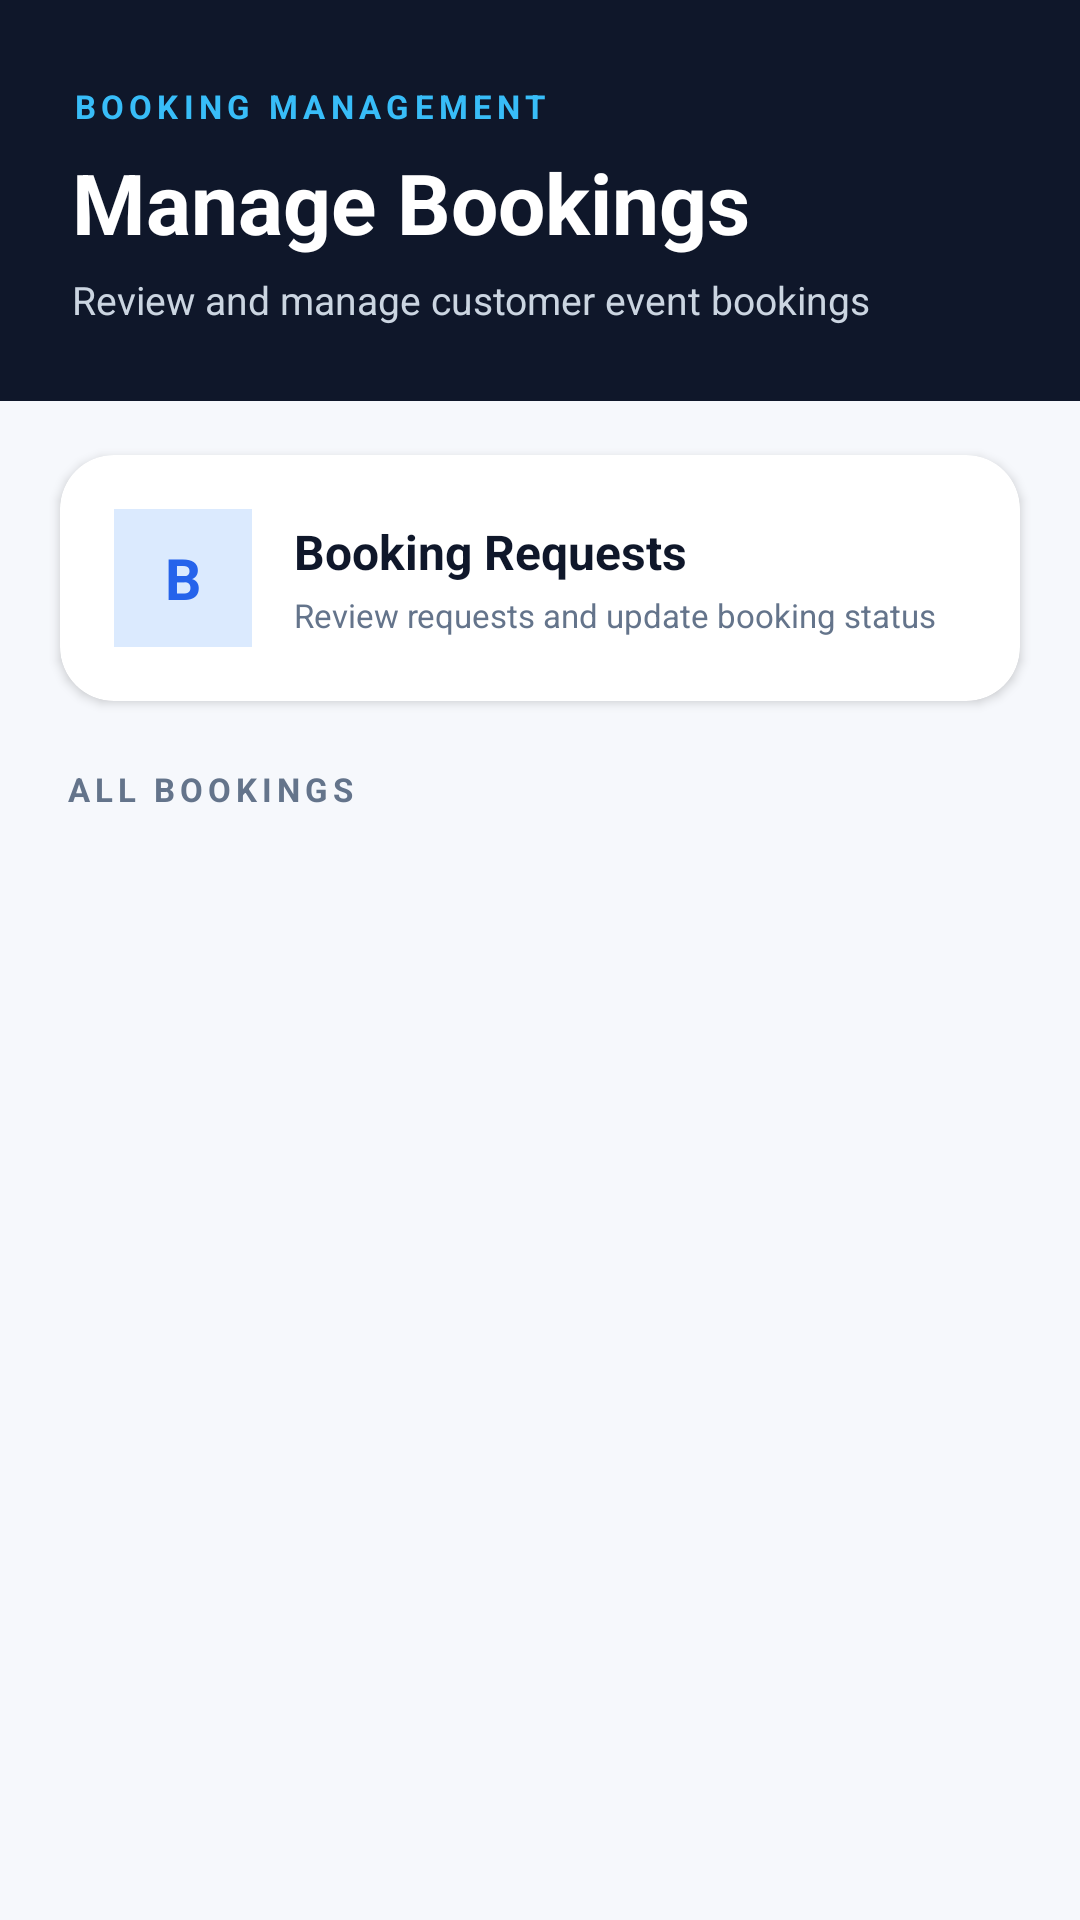

Reconstruct the res/layout file that produces this screen, plus the resources it refers to.
<!-- AndroidManifest.xml: application theme Theme.EventBookingApp -->
<!-- res/layout/activity_manage_bookings.xml -->
<?xml version="1.0" encoding="utf-8"?>
<LinearLayout
    xmlns:android="http://schemas.android.com/apk/res/android"
    xmlns:app="http://schemas.android.com/apk/res-auto"
    android:layout_width="match_parent"
    android:layout_height="match_parent"
    android:orientation="vertical"
    android:background="#F6F8FC">

    
    <LinearLayout
        android:layout_width="match_parent"
        android:layout_height="wrap_content"
        android:orientation="vertical"
        android:background="#0F172A"
        android:paddingStart="24dp"
        android:paddingEnd="24dp"
        android:paddingTop="28dp"
        android:paddingBottom="25dp">

        <TextView
            android:layout_width="wrap_content"
            android:layout_height="wrap_content"
            android:text="BOOKING MANAGEMENT"
            android:textColor="#38BDF8"
            android:textSize="11sp"
            android:textStyle="bold"
            android:letterSpacing="0.16" />

        <TextView
            android:layout_width="match_parent"
            android:layout_height="wrap_content"
            android:layout_marginTop="6dp"
            android:text="Manage Bookings"
            android:textColor="#FFFFFF"
            android:textSize="28sp"
            android:textStyle="bold" />

        <TextView
            android:layout_width="match_parent"
            android:layout_height="wrap_content"
            android:layout_marginTop="5dp"
            android:text="Review and manage customer event bookings"
            android:textColor="#CBD5E1"
            android:textSize="13sp" />

    </LinearLayout>

    
    <androidx.cardview.widget.CardView
        android:layout_width="match_parent"
        android:layout_height="82dp"
        android:layout_marginStart="20dp"
        android:layout_marginEnd="20dp"
        android:layout_marginTop="18dp"
        app:cardCornerRadius="18dp"
        app:cardElevation="2dp"
        app:cardBackgroundColor="#FFFFFF">

        <LinearLayout
            android:layout_width="match_parent"
            android:layout_height="match_parent"
            android:orientation="horizontal"
            android:gravity="center_vertical"
            android:paddingStart="18dp"
            android:paddingEnd="18dp">

            <LinearLayout
                android:layout_width="46dp"
                android:layout_height="46dp"
                android:gravity="center"
                android:background="#DBEAFE">

                <TextView
                    android:layout_width="wrap_content"
                    android:layout_height="wrap_content"
                    android:text="B"
                    android:textColor="#2563EB"
                    android:textSize="19sp"
                    android:textStyle="bold" />

            </LinearLayout>

            <LinearLayout
                android:layout_width="0dp"
                android:layout_height="wrap_content"
                android:layout_weight="1"
                android:orientation="vertical"
                android:layout_marginStart="14dp">

                <TextView
                    android:layout_width="wrap_content"
                    android:layout_height="wrap_content"
                    android:text="Booking Requests"
                    android:textColor="#0F172A"
                    android:textSize="16sp"
                    android:textStyle="bold" />

                <TextView
                    android:layout_width="match_parent"
                    android:layout_height="wrap_content"
                    android:layout_marginTop="3dp"
                    android:text="Review requests and update booking status"
                    android:textColor="#64748B"
                    android:textSize="11sp" />

            </LinearLayout>

        </LinearLayout>

    </androidx.cardview.widget.CardView>

    
    <TextView
        android:layout_width="match_parent"
        android:layout_height="wrap_content"
        android:layout_marginStart="22dp"
        android:layout_marginEnd="22dp"
        android:layout_marginTop="22dp"
        android:layout_marginBottom="10dp"
        android:text="ALL BOOKINGS"
        android:textColor="#64748B"
        android:textSize="11sp"
        android:textStyle="bold"
        android:letterSpacing="0.15" />

    
    <androidx.recyclerview.widget.RecyclerView
        android:id="@+id/recyclerBookingsAdmin"
        android:layout_width="match_parent"
        android:layout_height="0dp"
        android:layout_weight="1"
        android:paddingStart="20dp"
        android:paddingEnd="20dp"
        android:paddingBottom="25dp"
        android:clipToPadding="false" />

</LinearLayout>
<!-- resources referenced by this layout -->
<resources>
  <style name="Theme.EventBookingApp" parent="Base.Theme.EventBookingApp" />
  <style name="Base.Theme.EventBookingApp" parent="Theme.Material3.Light.NoActionBar">
  
          <item name="android:windowLightStatusBar">true</item>
          <item name="android:windowBackground">@android:color/white</item>
  
      </style>
</resources>
